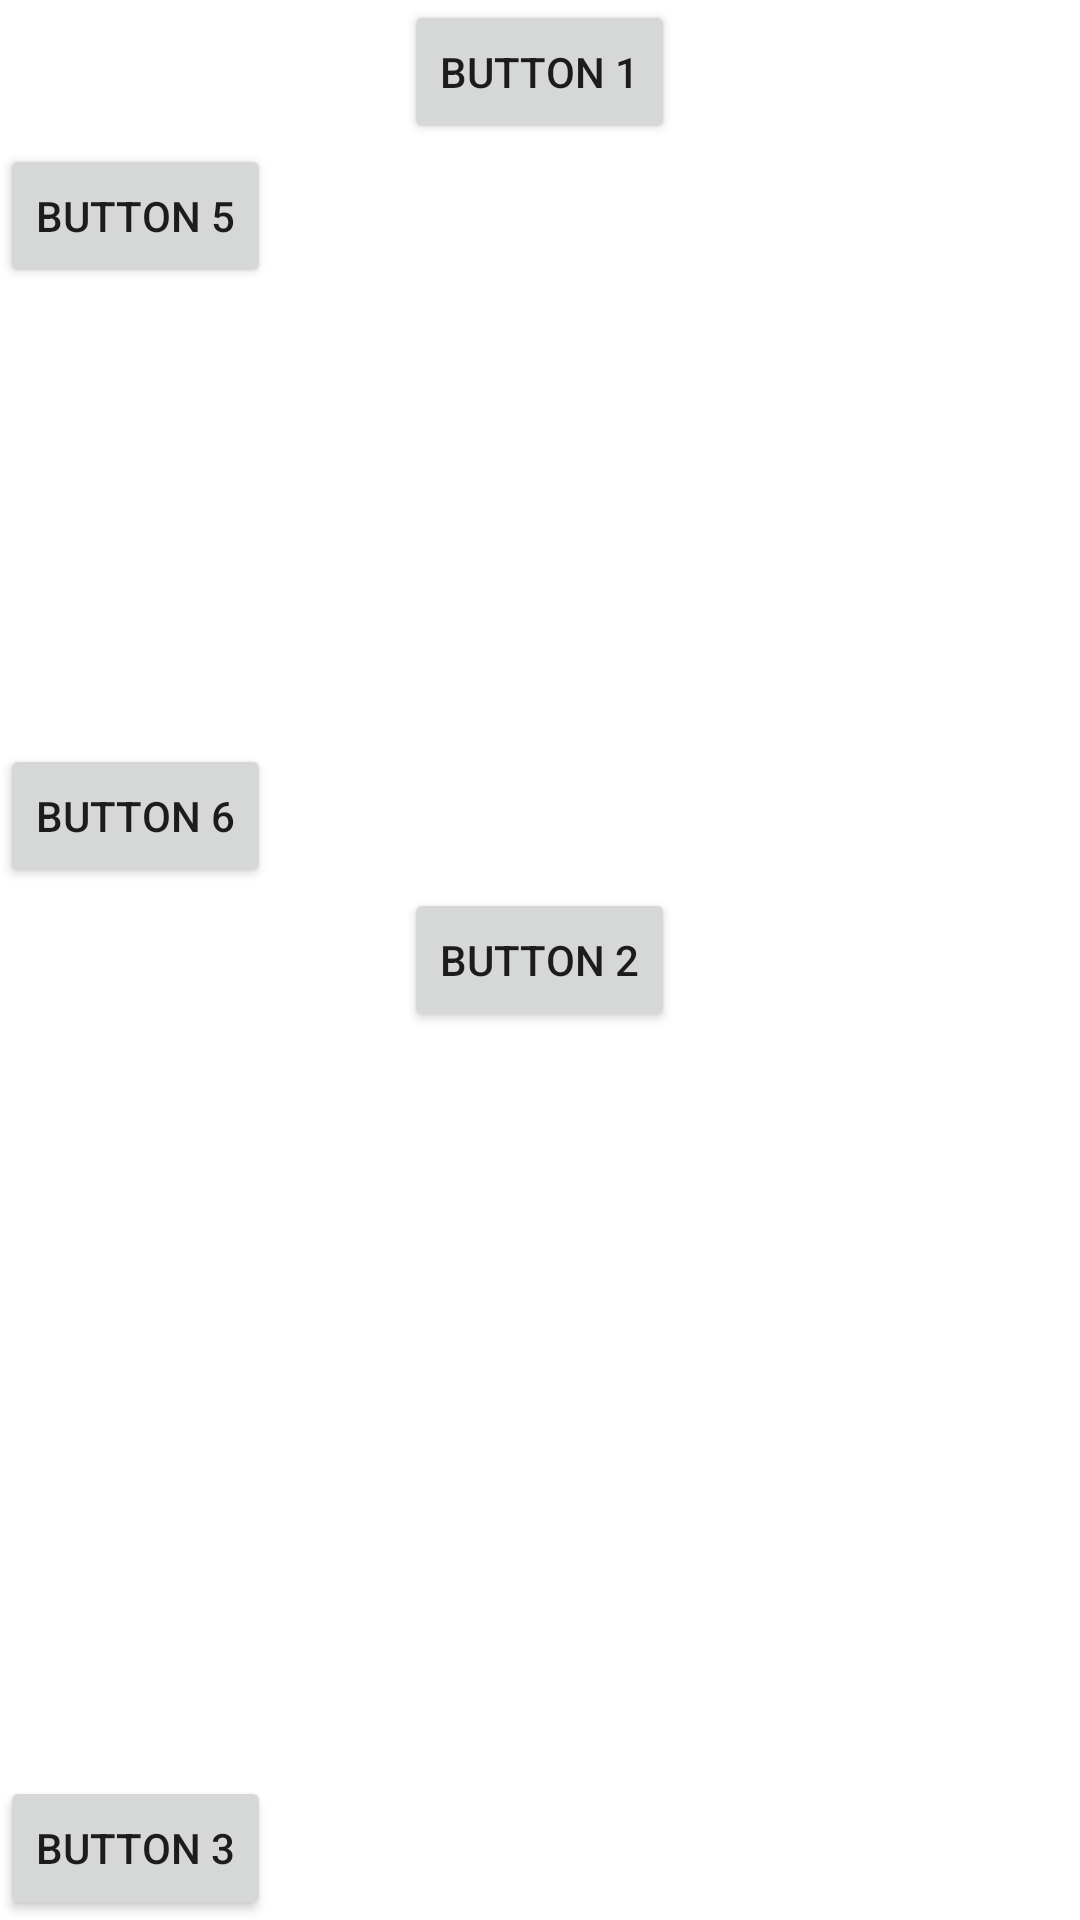

Here is an Android app screen rendered from its layout file. Give the layout XML and the strings, colors and styles it references.
<!-- AndroidManifest.xml: application theme Theme.ViewControlDemo -->
<!-- res/layout/activity_android_relative_layout.xml -->
<?xml version="1.0" encoding="utf-8"?>
<RelativeLayout xmlns:android="http://schemas.android.com/apk/res/android"
    xmlns:tools="http://schemas.android.com/tools"
    android:layout_width="match_parent"
    android:layout_height="match_parent"
    tools:context=".AndroidRelativeLayout">

    
    <Button
        android:id="@+id/btn1"
        android:layout_width="wrap_content"
        android:layout_height="wrap_content"
        android:layout_centerHorizontal="true"
        android:text="button 1" />

    
    <Button
        android:id="@+id/btn2"
        android:layout_width="wrap_content"
        android:layout_height="wrap_content"
        android:layout_centerInParent="true"
        android:text="button 2" />

    
    <Button
        android:id="@+id/btn3"
        android:layout_width="wrap_content"
        android:layout_height="wrap_content"
        android:layout_alignParentBottom="true"
        android:text="button 3" />

    
    <Button
        android:id="@+id/btn5"
        android:layout_width="wrap_content"
        android:layout_height="wrap_content"
        android:layout_below="@id/btn1"
        android:text="button 5" />

    
    <Button
        android:id="@+id/btn6"
        android:layout_above="@id/btn2"
        android:layout_width="wrap_content"
        android:layout_height="wrap_content"
        android:text="Button 6"/>

</RelativeLayout>
<!-- resources referenced by this layout -->
<resources>
  <style name="Theme.ViewControlDemo" parent="Theme.MaterialComponents.DayNight.DarkActionBar">
          
          <item name="colorPrimary">@color/purple_500</item>
          <item name="colorPrimaryVariant">@color/purple_700</item>
          <item name="colorOnPrimary">@color/white</item>
          
          <item name="colorSecondary">@color/teal_200</item>
          <item name="colorSecondaryVariant">@color/teal_700</item>
          <item name="colorOnSecondary">@color/black</item>
          
          <item name="android:statusBarColor" tools:targetApi="l">?attr/colorPrimaryVariant</item>
          
      </style>
  <!-- not gathered from this repository: default colours our renderer supplied (Android Studio template values) -->
  <color name="purple_500">#FF6200EE</color>
  <color name="purple_700">#FF3700B3</color>
  <color name="teal_200">#FF03DAC5</color>
  <color name="teal_700">#FF018786</color>
  <color name="black">#FF000000</color>
  <color name="white">#FFFFFFFF</color>
</resources>
